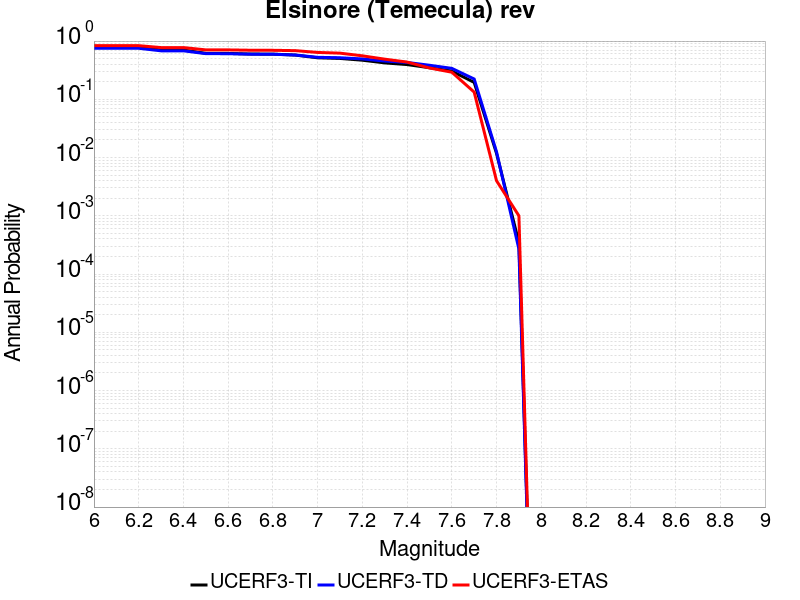

Values plotted in this chart, from the file beside it:
Magnitude, UCERF3-TI Prob, UCERF3-TD Prob, UCERF3-ETAS Prob
6.0, 0.7856, 0.7517, 0.834
6.1, 0.7856, 0.7517, 0.834
6.2, 0.7856, 0.7517, 0.834
6.3, 0.7023, 0.6799, 0.773
6.4, 0.7023, 0.6799, 0.773
6.5, 0.6159, 0.6083, 0.706
6.6, 0.6136, 0.6064, 0.705
6.7, 0.599, 0.5952, 0.696
6.8, 0.597, 0.5935, 0.694
6.9, 0.5751, 0.5757, 0.685
7.0, 0.5161, 0.5261, 0.638
7.1, 0.5031, 0.517, 0.62
7.2, 0.4692, 0.4936, 0.558
7.3, 0.422, 0.4538, 0.489
7.4, 0.3948, 0.4295, 0.436
7.5, 0.3486, 0.3845, 0.345
7.6, 0.3051, 0.34, 0.292
7.7, 0.1951, 0.2232, 0.133
7.8, 0.01177, 0.01251, 0.004
7.9, 3.4832672E-4, 2.6827503E-4, 0.001
